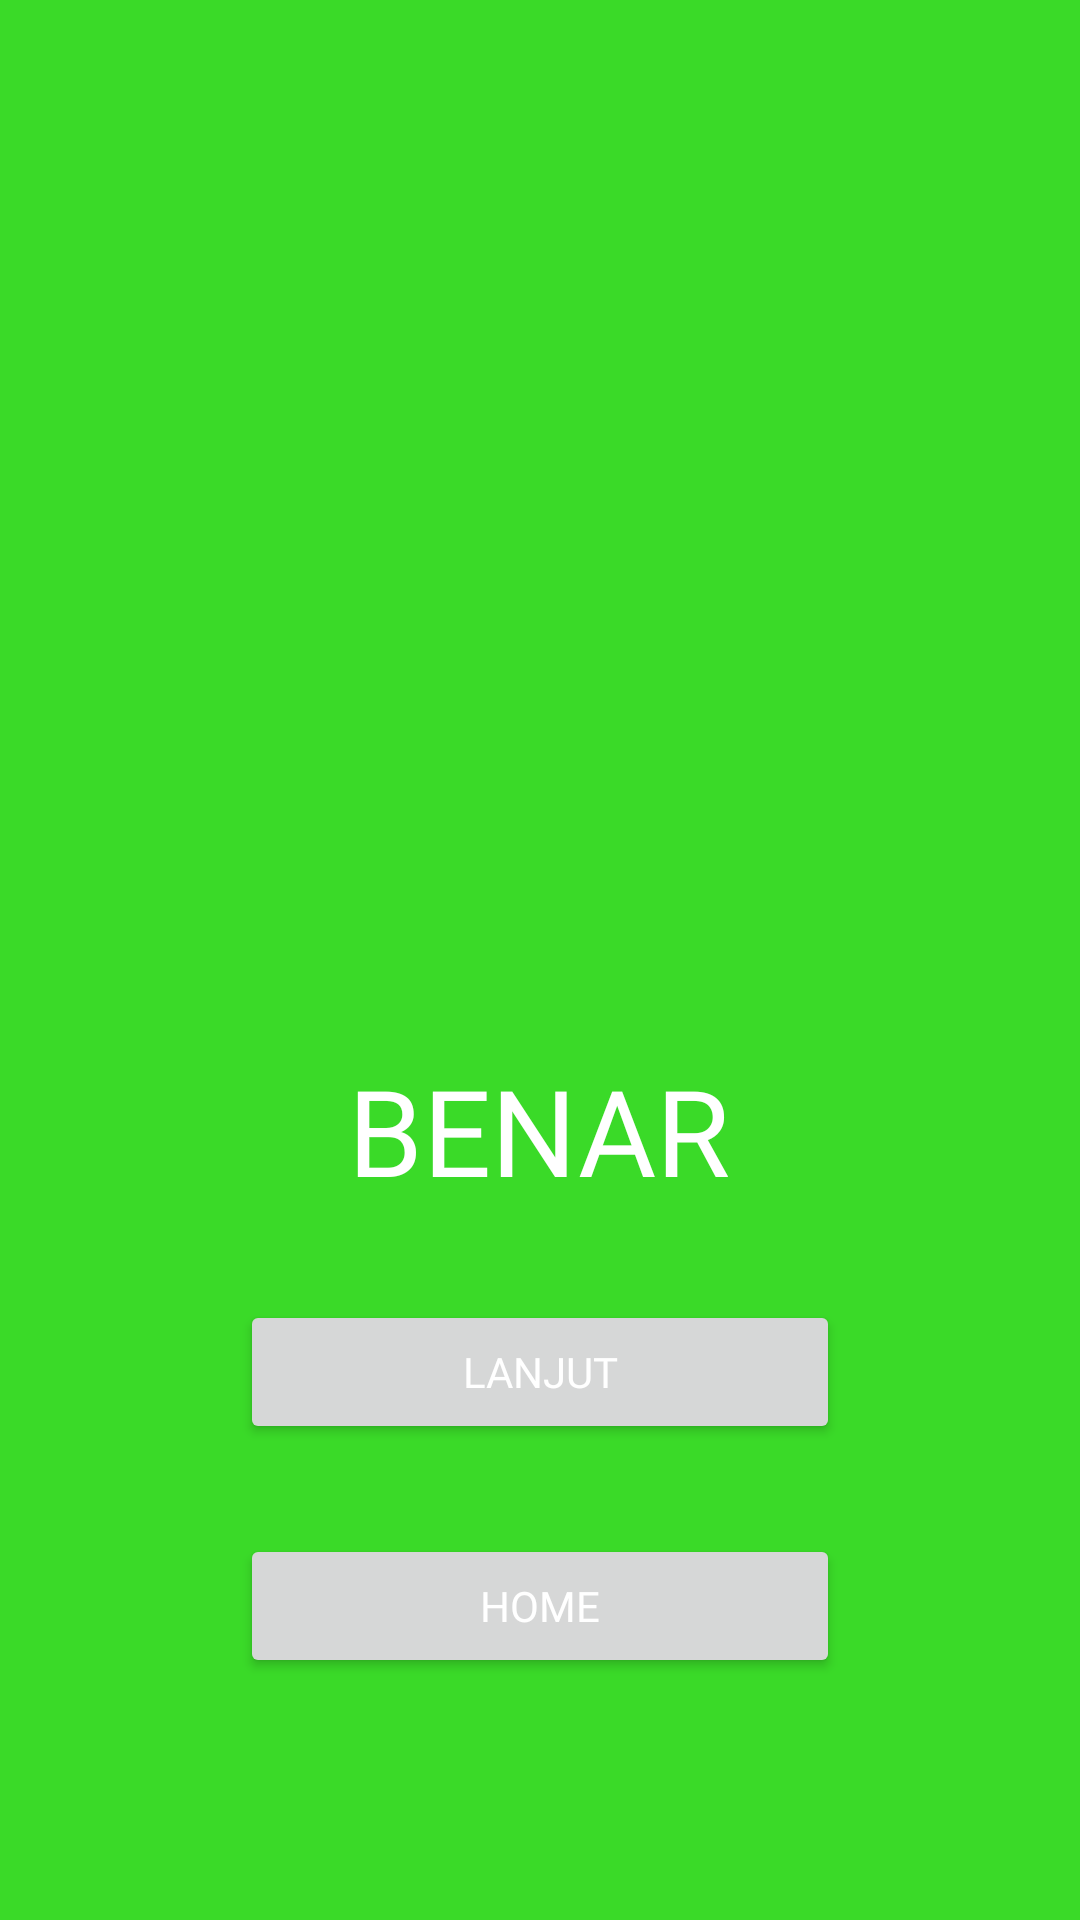

Produce the Android XML layout that renders to this screen, including the resource entries it uses.
<!-- AndroidManifest.xml: application theme Theme.AplikasiBelajarUTS -->
<!-- res/layout/activity_benar.xml -->
<?xml version="1.0" encoding="utf-8"?>
<RelativeLayout xmlns:android="http://schemas.android.com/apk/res/android"
    xmlns:app="http://schemas.android.com/apk/res-auto"
    xmlns:tools="http://schemas.android.com/tools"
    android:layout_width="match_parent"
    android:layout_height="match_parent"
    tools:context=".BenarActivity"
    android:background="@color/purple_700">
    <TextView
        android:layout_width="wrap_content"
        android:layout_height="wrap_content"
        android:text="BENAR"
        android:textColor="@color/white"
        android:fontFamily="@font/gameria"
        android:layout_centerHorizontal="true"
        android:layout_marginTop="350dp"
        android:textSize="40sp"
        android:id="@+id/txtBenar"
        />
    <Button
        android:layout_width="200dp"
        android:layout_height="wrap_content"
        android:text="Lanjut"
        android:layout_centerHorizontal="true"
        android:id="@+id/btnLanjut"
        android:layout_below="@id/txtBenar"
        android:layout_marginTop="30dp"
        android:fontFamily="@font/gameria"
        android:textColor="@color/white"
        />
    <Button
        android:layout_width="200dp"
        android:layout_height="wrap_content"
        android:text="Home"
        android:layout_centerHorizontal="true"
        android:id="@+id/btnHome"
        android:layout_below="@id/btnLanjut"
        android:layout_marginTop="30dp"
        android:fontFamily="@font/gameria"
        android:textColor="@color/white"
        />

</RelativeLayout>
<!-- resources referenced by this layout -->
<resources>
  <color name="purple_700">#3ADA28</color>
  <color name="white">#FFFFFFFF</color>
  <style name="Theme.AplikasiBelajarUTS" parent="Theme.MaterialComponents.DayNight.NoActionBar">
          
          <item name="colorPrimary">@color/purple_500</item>
          <item name="colorPrimaryVariant">@color/purple_700</item>
          <item name="colorOnPrimary">@color/white</item>
          
          <item name="colorSecondary">@color/teal_200</item>
          <item name="colorSecondaryVariant">@color/teal_700</item>
          <item name="colorOnSecondary">@color/black</item>
          
  
          <item name="android:windowTranslucentStatus">true</item>
          <item name="android:windowTranslucentNavigation">true</item>
          
      </style>
  <color name="purple_500">#3B82F6</color>
  <color name="teal_200">#FF03DAC5</color>
  <color name="teal_700">#FF018786</color>
  <color name="black">#FF000000</color>
</resources>
